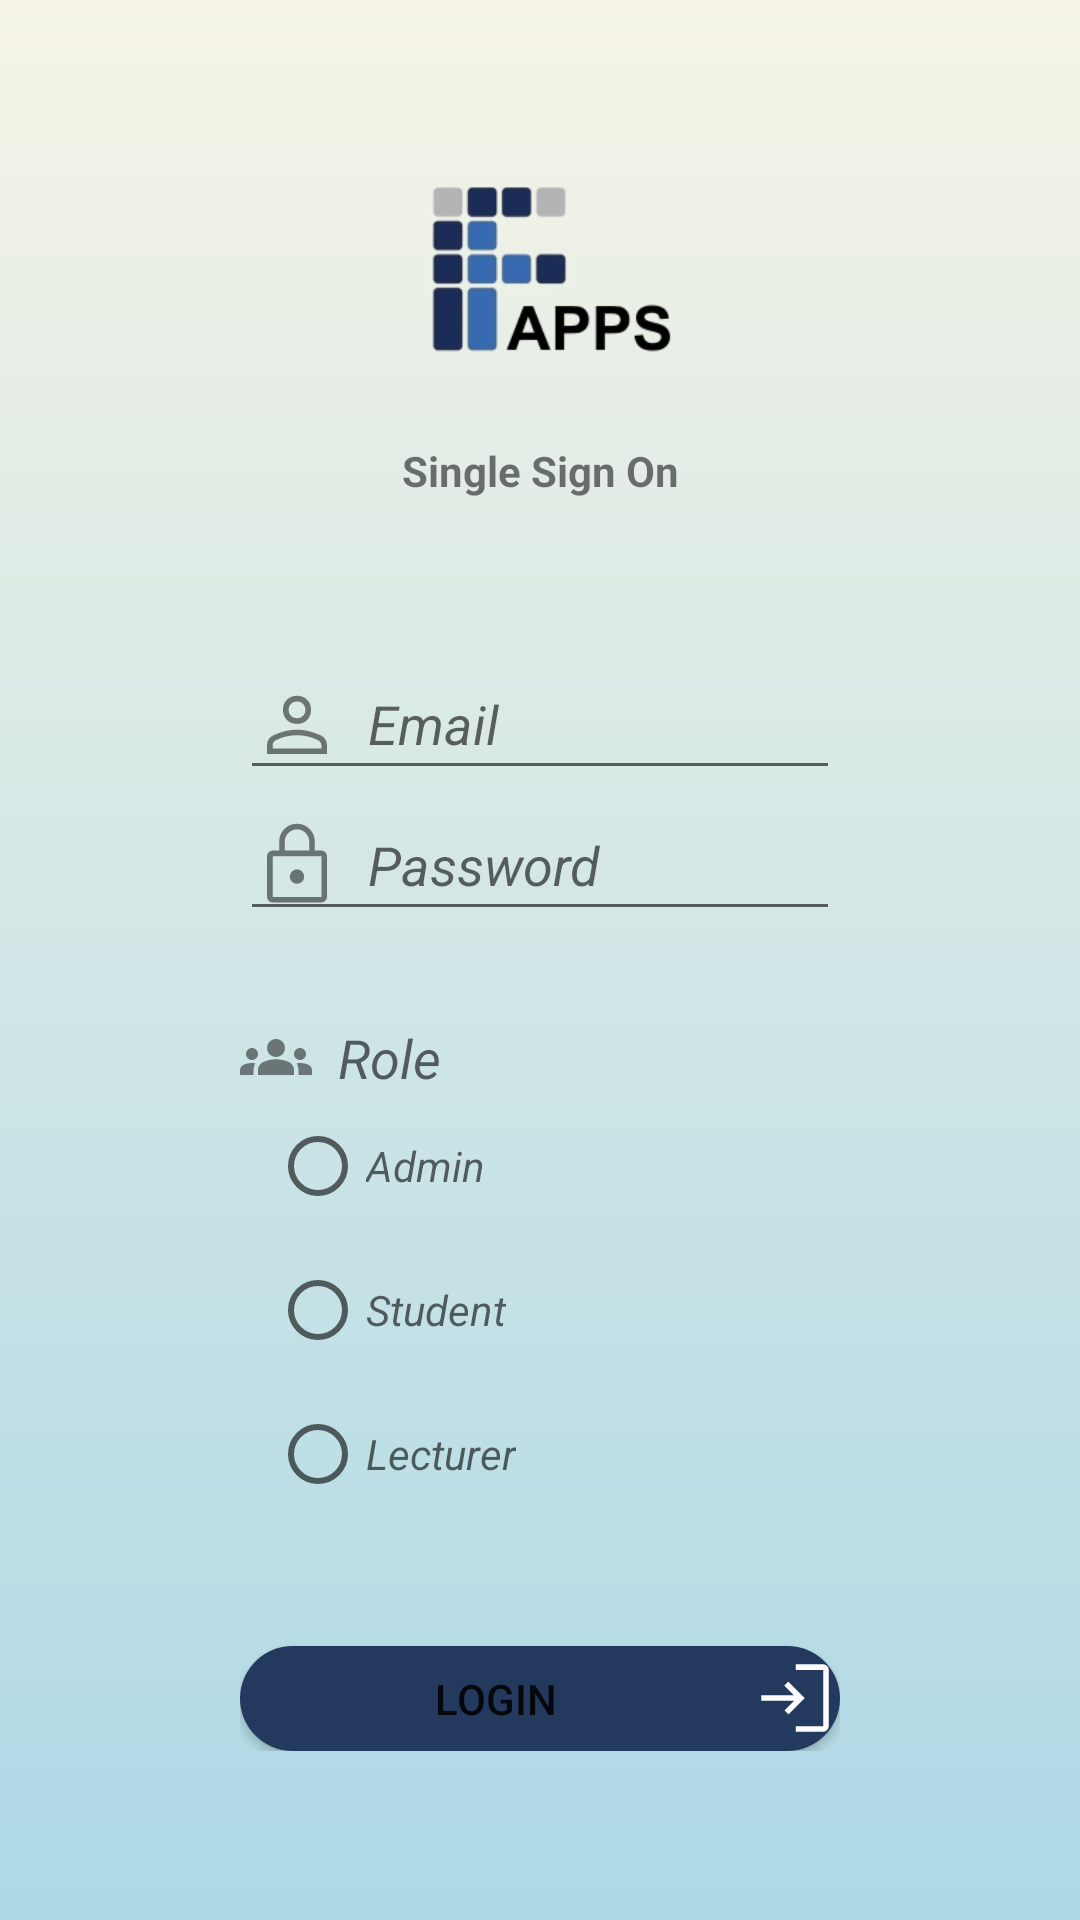

Android layout source for this screen:
<!-- AndroidManifest.xml: application theme Theme.IFAPPSTubes02 -->
<!-- res/layout/login_fragment.xml -->
<?xml version="1.0" encoding="utf-8"?>
<RelativeLayout
    xmlns:android="http://schemas.android.com/apk/res/android"
    android:layout_width="match_parent"
    android:layout_height="match_parent"
    xmlns:app="http://schemas.android.com/apk/res-auto"
    android:background="@drawable/gradientbg"
    android:id="@+id/frag_containerLogin">

    <LinearLayout
        android:layout_width="wrap_content"
        android:layout_height="wrap_content"
        android:layout_centerInParent="true"
        android:orientation="vertical">

        <ImageView
            android:id="@+id/Iv1"
            android:layout_width="200dp"
            android:layout_height="65dp"
            android:src="@drawable/img" />

        <TextView
            android:id="@+id/tv2"
            android:layout_width="match_parent"
            android:layout_height="26dp"
            android:background="@drawable/lines"
            />

        <TextView
            android:id="@+id/tv1"
            android:layout_width="match_parent"
            android:layout_height="wrap_content"
            android:gravity="center"
            android:text="Single Sign On"
            android:textStyle="bold"/>

        <TextView
            android:layout_width="match_parent"
            android:layout_height="50dp"
            />

        <EditText
            android:id="@+id/etUsername"
            android:layout_width="match_parent"
            android:layout_height="wrap_content"
            android:hint="  Email"
            android:textStyle="italic"
            android:drawableLeft="@drawable/user" />

        <EditText
            android:id="@+id/etPassword"
            android:layout_width="match_parent"
            android:layout_height="wrap_content"
            android:layout_below="@+id/etUsername"
            android:hint="  Password"
            android:textStyle="italic"
            android:inputType="textPassword"
            android:drawableLeft="@drawable/pass"/>
        <TextView
            android:layout_marginTop="30dp"
            android:layout_width="match_parent"
            android:layout_height="wrap_content"
            android:layout_below="@+id/etPassword"
            android:hint="  Role"
            android:textSize="18dp"
            android:textStyle="italic"
            android:drawableLeft="@drawable/role"/>

        <RadioGroup
            android:layout_width="match_parent"
            android:layout_height="wrap_content"
            android:id="@+id/etRole"
            android:layout_below="@+id/etRole"
            android:orientation="vertical"
            >
            <RadioButton
                android:id="@+id/admin"
                android:textStyle="italic"
                android:hint="Admin"
                android:layout_width="wrap_content"
                android:layout_marginLeft="10dp"
                android:layout_height="wrap_content">
            </RadioButton>
            <RadioButton
                android:layout_width="wrap_content"
                android:layout_height="wrap_content"
                android:id="@+id/mahasiswa"
                android:textStyle="italic"
                android:layout_marginLeft="10dp"

                android:hint="Student"
                >
            </RadioButton>
            <RadioButton
                android:layout_width="wrap_content"
                android:layout_height="wrap_content"
                android:id="@+id/dosen"
                android:textStyle="italic"
                android:hint="Lecturer"
                android:layout_marginLeft="10dp"

                >
            </RadioButton>
        </RadioGroup>


        <TextView
            android:layout_width="match_parent"
            android:layout_height="40dp"
            />

        <Button
            android:id="@+id/btnLogin"
            android:layout_width="200dp"
            android:layout_height="35dp"
            android:layout_gravity="center"
            android:text="Login"
            android:background="@drawable/bg_btn"
            android:drawableRight="@drawable/login"
            app:backgroundTint="@color/blue">
        </Button>

    </LinearLayout>

</RelativeLayout>
<!-- resources referenced by this layout -->
<resources>
  <color name="blue">#23395d</color>
  <!-- drawable bg_btn (drawable) -->
  <shape xmlns:android="http://schemas.android.com/apk/res/android"
      android:shape="rectangle">
      <solid android:color="#00008B" />
      <corners android:radius="50dp" />
  </shape>
  <!-- drawable gradientbg (drawable) -->
  <?xml version="1.0" encoding="utf-8"?>
  <shape android:shape="rectangle"
      xmlns:android="http://schemas.android.com/apk/res/android">
      <gradient
          android:startColor="#ADD8E6"
          android:endColor="#f5f4e6"
          android:angle="90">
      </gradient>
  </shape>
  <!-- drawable login (drawable) -->
  <vector android:height="30dp" android:viewportHeight="48"
      android:viewportWidth="48" android:width="30dp" xmlns:android="http://schemas.android.com/apk/res/android">
      <path android:fillColor="#FFF" android:pathData="M24.45,42v-3L39,39L39,9L24.45,9L24.45,6L39,6q1.2,0 2.1,0.9 0.9,0.9 0.9,2.1v30q0,1.2 -0.9,2.1 -0.9,0.9 -2.1,0.9ZM20.55,32.75L18.4,30.6l5.1,-5.1L6,25.5v-3h17.4l-5.1,-5.1 2.15,-2.15 8.8,8.8Z"/>
  </vector>
  <!-- drawable pass (drawable) -->
  <vector android:alpha="0.5" android:height="30dp"
      android:viewportHeight="48" android:viewportWidth="48"
      android:width="30dp" xmlns:android="http://schemas.android.com/apk/res/android">
      <path android:fillColor="#FF000000" android:pathData="M11,44q-1.25,0 -2.125,-0.875T8,41L8,19.3q0,-1.25 0.875,-2.125T11,16.3h3.5v-4.8q0,-3.95 2.775,-6.725Q20.05,2 24,2q3.95,0 6.725,2.775Q33.5,7.55 33.5,11.5v4.8L37,16.3q1.25,0 2.125,0.875T40,19.3L40,41q0,1.25 -0.875,2.125T37,44ZM11,41h26L37,19.3L11,19.3L11,41ZM24,34q1.6,0 2.725,-1.1t1.125,-2.65q0,-1.5 -1.125,-2.725T24,26.3q-1.6,0 -2.725,1.225T20.15,30.25q0,1.55 1.125,2.65Q22.4,34 24,34ZM17.5,16.3h13v-4.8q0,-2.7 -1.9,-4.6Q26.7,5 24,5q-2.7,0 -4.6,1.9 -1.9,1.9 -1.9,4.6ZM11,41L11,19.3 11,41Z"/>
  </vector>
  <!-- drawable user (drawable) -->
  <vector android:alpha="0.5" android:height="30dp"
      android:viewportHeight="48" android:viewportWidth="48"
      android:width="30dp" xmlns:android="http://schemas.android.com/apk/res/android">
      <path android:fillColor="#FF000000" android:pathData="M24,23.95q-3.3,0 -5.4,-2.1 -2.1,-2.1 -2.1,-5.4 0,-3.3 2.1,-5.4 2.1,-2.1 5.4,-2.1 3.3,0 5.4,2.1 2.1,2.1 2.1,5.4 0,3.3 -2.1,5.4 -2.1,2.1 -5.4,2.1ZM8,40v-4.7q0,-1.9 0.95,-3.25T11.4,30q3.35,-1.5 6.425,-2.25Q20.9,27 24,27q3.1,0 6.15,0.775 3.05,0.775 6.4,2.225 1.55,0.7 2.5,2.05 0.95,1.35 0.95,3.25L40,40ZM11,37h26v-1.7q0,-0.8 -0.475,-1.525 -0.475,-0.725 -1.175,-1.075 -3.2,-1.55 -5.85,-2.125Q26.85,30 24,30t-5.55,0.575q-2.7,0.575 -5.85,2.125 -0.7,0.35 -1.15,1.075Q11,34.5 11,35.3ZM24,20.95q1.95,0 3.225,-1.275Q28.5,18.4 28.5,16.45q0,-1.95 -1.275,-3.225Q25.95,11.95 24,11.95q-1.95,0 -3.225,1.275Q19.5,14.5 19.5,16.45q0,1.95 1.275,3.225Q22.05,20.95 24,20.95ZM24,16.45ZM24,37Z"/>
  </vector>
  <style name="Theme.IFAPPSTubes02" parent="Theme.MaterialComponents.DayNight.DarkActionBar">
          
          <item name="colorPrimary">@color/purple_500</item>
          <item name="colorPrimaryVariant">@color/purple_700</item>
          <item name="colorOnPrimary">@color/white</item>
          
          <item name="colorSecondary">@color/teal_200</item>
          <item name="colorSecondaryVariant">@color/teal_700</item>
          <item name="colorOnSecondary">@color/black</item>
          
          <item name="android:statusBarColor">?attr/colorPrimaryVariant</item>
          
          <item name="windowActionBar">false</item>
          <item name="windowNoTitle">true</item>
      </style>
  <color name="purple_500">#FF6200EE</color>
  <color name="purple_700">#FF3700B3</color>
  <color name="white">#FFFFFFFF</color>
  <color name="teal_200">#FF03DAC5</color>
  <color name="teal_700">#FF018786</color>
  <color name="black">#FF000000</color>
</resources>
